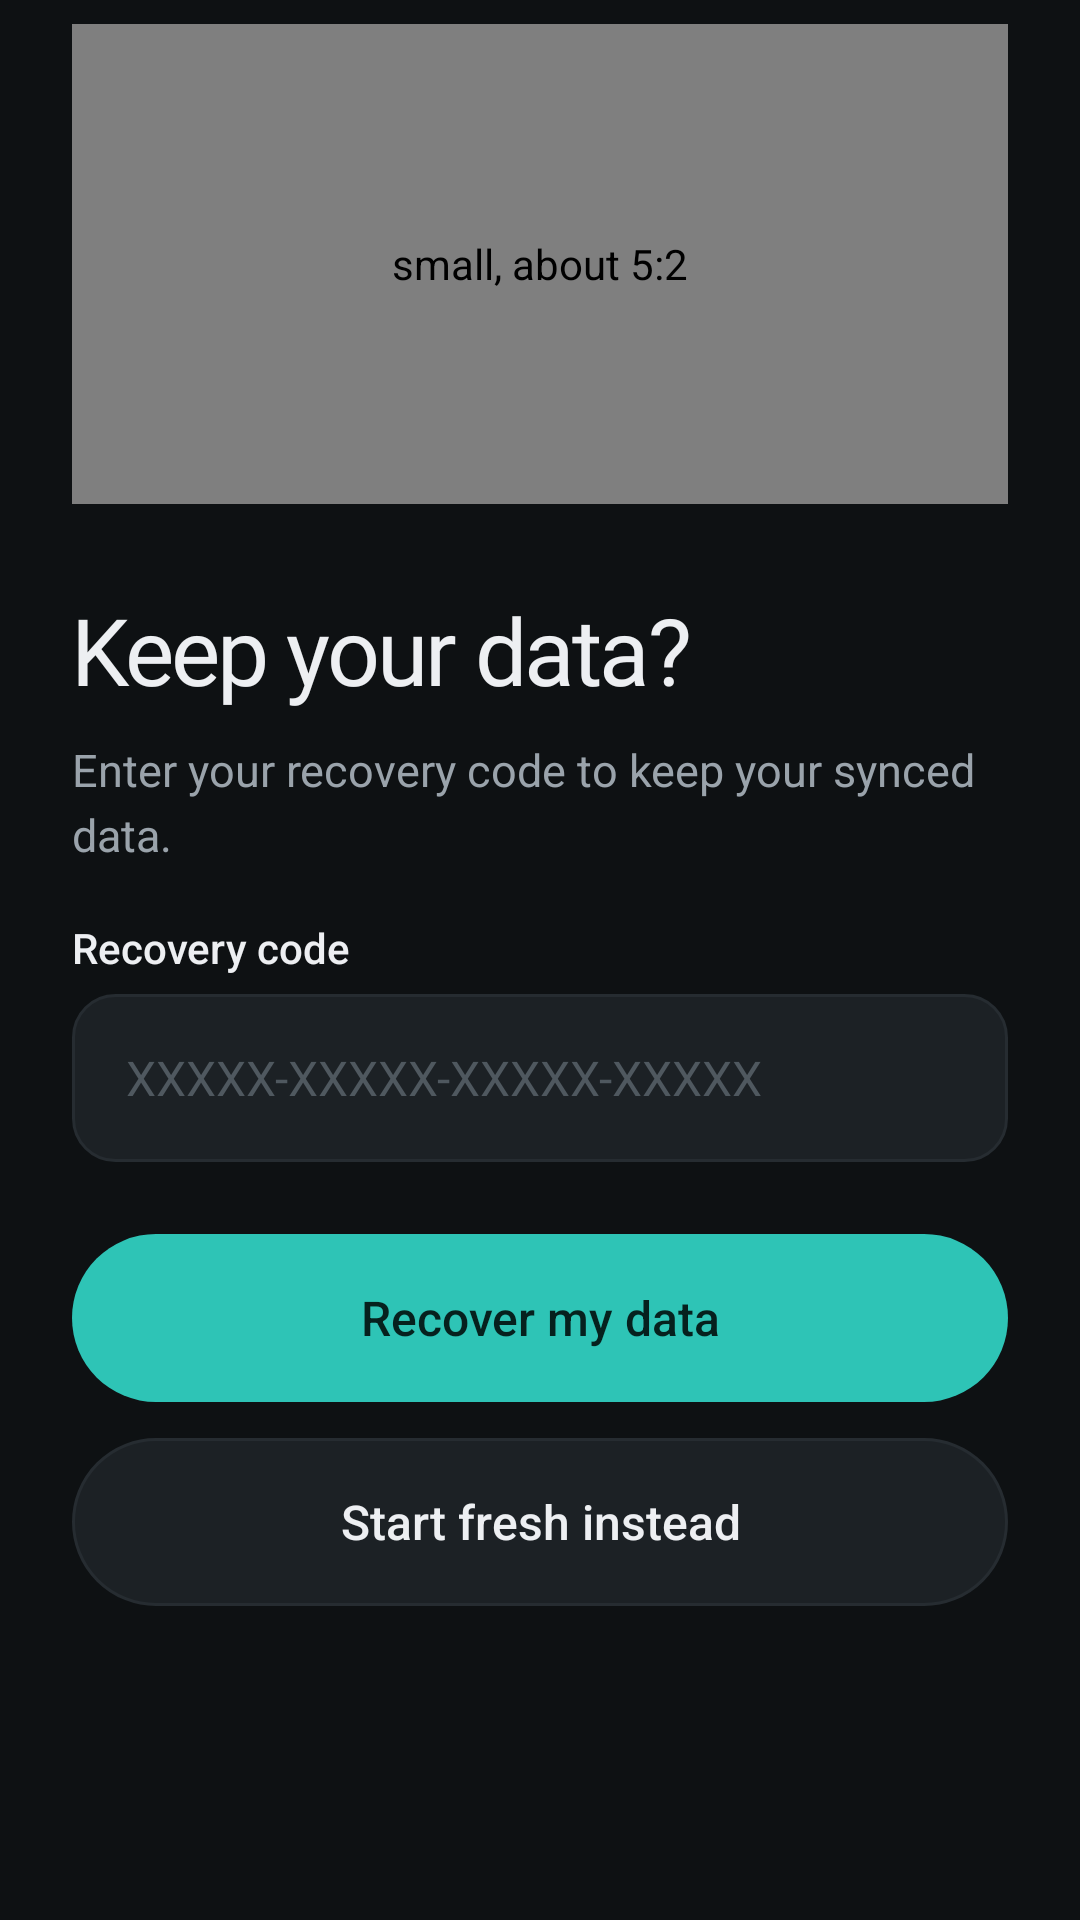

Layout XML and referenced resources for this Android screen:
<!-- AndroidManifest.xml: application theme Theme.Planj -->
<!-- res/layout/screen_recover.xml -->
<?xml version="1.0" encoding="utf-8"?>
<LinearLayout xmlns:android="http://schemas.android.com/apk/res/android"
    android:layout_width="match_parent"
    android:layout_height="wrap_content"
    android:orientation="vertical"
    android:paddingHorizontal="24dp"
    android:paddingTop="8dp"
    android:paddingBottom="32dp">

        <com.planj.phone.Illustration
            style="@style/Auth.Illustration"
            android:layout_height="160dp"
            android:contentDescription="small, about 5:2"
            android:tag="recovery" />

        <TextView style="@style/Auth.Title" android:text="Keep your data?" />
        <TextView android:id="@+id/blurb" style="@style/Auth.Blurb" android:text="Enter your recovery code to keep your synced data." />
        <TextView android:id="@+id/error" style="@style/Auth.Error" />
        <TextView style="@style/Auth.Label" android:text="Recovery code" />
        <EditText
            android:id="@+id/recovery"
                style="@style/Auth.Field"
            android:layout_marginTop="6dp"
            android:hint="XXXXX-XXXXX-XXXXX-XXXXX"
            android:imeOptions="actionDone"
            android:inputType="textCapCharacters|textVisiblePassword" />
        <TextView android:id="@+id/recovery_hint" style="@style/Auth.Hint" />
        <FrameLayout
            android:layout_width="match_parent"
            android:layout_height="wrap_content">
            <Button android:id="@+id/btn_submit" style="@style/Auth.Primary" android:text="Recover my data" />
            <ProgressBar android:id="@+id/progress" android:layout_width="22dp" android:layout_height="22dp" android:layout_gravity="center" android:layout_marginTop="20dp" android:indeterminateTint="@color/on_accent" android:visibility="gone" />
        </FrameLayout>
        <Button android:id="@+id/btn_fresh" style="@style/Auth.Secondary" android:text="Start fresh instead" />
</LinearLayout>
<!-- resources referenced by this layout -->
<resources>
  <color name="on_accent">#06211E</color>
  <style name="Auth.Blurb" parent="Body">
          <item name="android:layout_marginTop">10dp</item>
      </style>
  <style name="Auth.Hint" parent="">
          <item name="android:layout_width">match_parent</item>
          <item name="android:layout_height">wrap_content</item>
          <item name="android:layout_marginTop">6dp</item>
          <item name="android:paddingHorizontal">4dp</item>
          <item name="android:textColor">@color/bad</item>
          <item name="android:textSize">13sp</item>
          <item name="android:visibility">gone</item>
      </style>
  <style name="Auth.Illustration" parent="">
          <item name="android:layout_width">match_parent</item>
          <item name="android:layout_height">200dp</item>
          <item name="android:layout_marginBottom">24dp</item>
      </style>
  <style name="Auth.Label" parent="">
          <item name="android:layout_width">wrap_content</item>
          <item name="android:layout_height">wrap_content</item>
          <item name="android:layout_marginTop">18dp</item>
          <item name="android:fontFamily">sans-serif-medium</item>
          <item name="android:textColor">@color/text</item>
          <item name="android:textSize">14sp</item>
      </style>
  <style name="Auth.Primary" parent="Pill.Primary">
          <item name="android:layout_marginTop">24dp</item>
      </style>
  <style name="Auth.Secondary" parent="Pill.Secondary">
          <item name="android:layout_marginTop">12dp</item>
      </style>
  <style name="Auth.Title" parent="Display.L">
          <item name="android:layout_marginTop">8dp</item>
      </style>
  <style name="Body" parent="">
          <item name="android:layout_width">match_parent</item>
          <item name="android:layout_height">wrap_content</item>
          <item name="android:lineSpacingExtra">4dp</item>
          <item name="android:textColor">@color/muted</item>
          <item name="android:textSize">15sp</item>
      </style>
  <!-- drawable field_bg_error (drawable) -->
  <?xml version="1.0" encoding="utf-8"?>
  <shape xmlns:android="http://schemas.android.com/apk/res/android" android:shape="rectangle">
      <solid android:color="@color/surface_alt" />
      <corners android:radius="14dp" />
      <stroke android:width="1.5dp" android:color="@color/bad" />
  </shape>
  <color name="bad">#E5616B</color>
  <color name="text">#EDEFF2</color>
  <color name="idle">#4F585F</color>
  <style name="Pill.Primary">
          <item name="android:background">@drawable/btn_primary</item>
          <item name="android:textColor">@color/on_accent</item>
      </style>
  <style name="Pill.Secondary">
          <item name="android:background">@drawable/btn_secondary</item>
          <item name="android:textColor">@color/text</item>
      </style>
  <style name="Display.L">
          <item name="android:textSize">31sp</item>
      </style>
  <color name="bg">#0E1113</color>
  <color name="accent">#2EC4B6</color>
  <color name="muted">#9AA3AB</color>
  <style name="PageTransitions" parent="@android:style/Animation.Activity">
          <item name="android:activityOpenEnterAnimation">@anim/slide_in_right</item>
          <item name="android:activityOpenExitAnimation">@anim/slide_out_left</item>
          <item name="android:activityCloseEnterAnimation">@anim/slide_in_left</item>
          <item name="android:activityCloseExitAnimation">@anim/slide_out_right</item>
      </style>
  <color name="surface_alt">#1C2125</color>
  <color name="border">#262C31</color>
  <!-- drawable btn_secondary (drawable) -->
  <?xml version="1.0" encoding="utf-8"?>
  <ripple xmlns:android="http://schemas.android.com/apk/res/android" android:color="@color/ripple">
      <item>
          <shape android:shape="rectangle">
              <solid android:color="@color/surface_alt" />
              <corners android:radius="999dp" />
              <stroke android:width="1dp" android:color="@color/border" />
          </shape>
      </item>
  </ripple>
  <color name="ripple">#22FFFFFF</color>
  <color name="accent_dim">#1F5F5A</color>
</resources>
